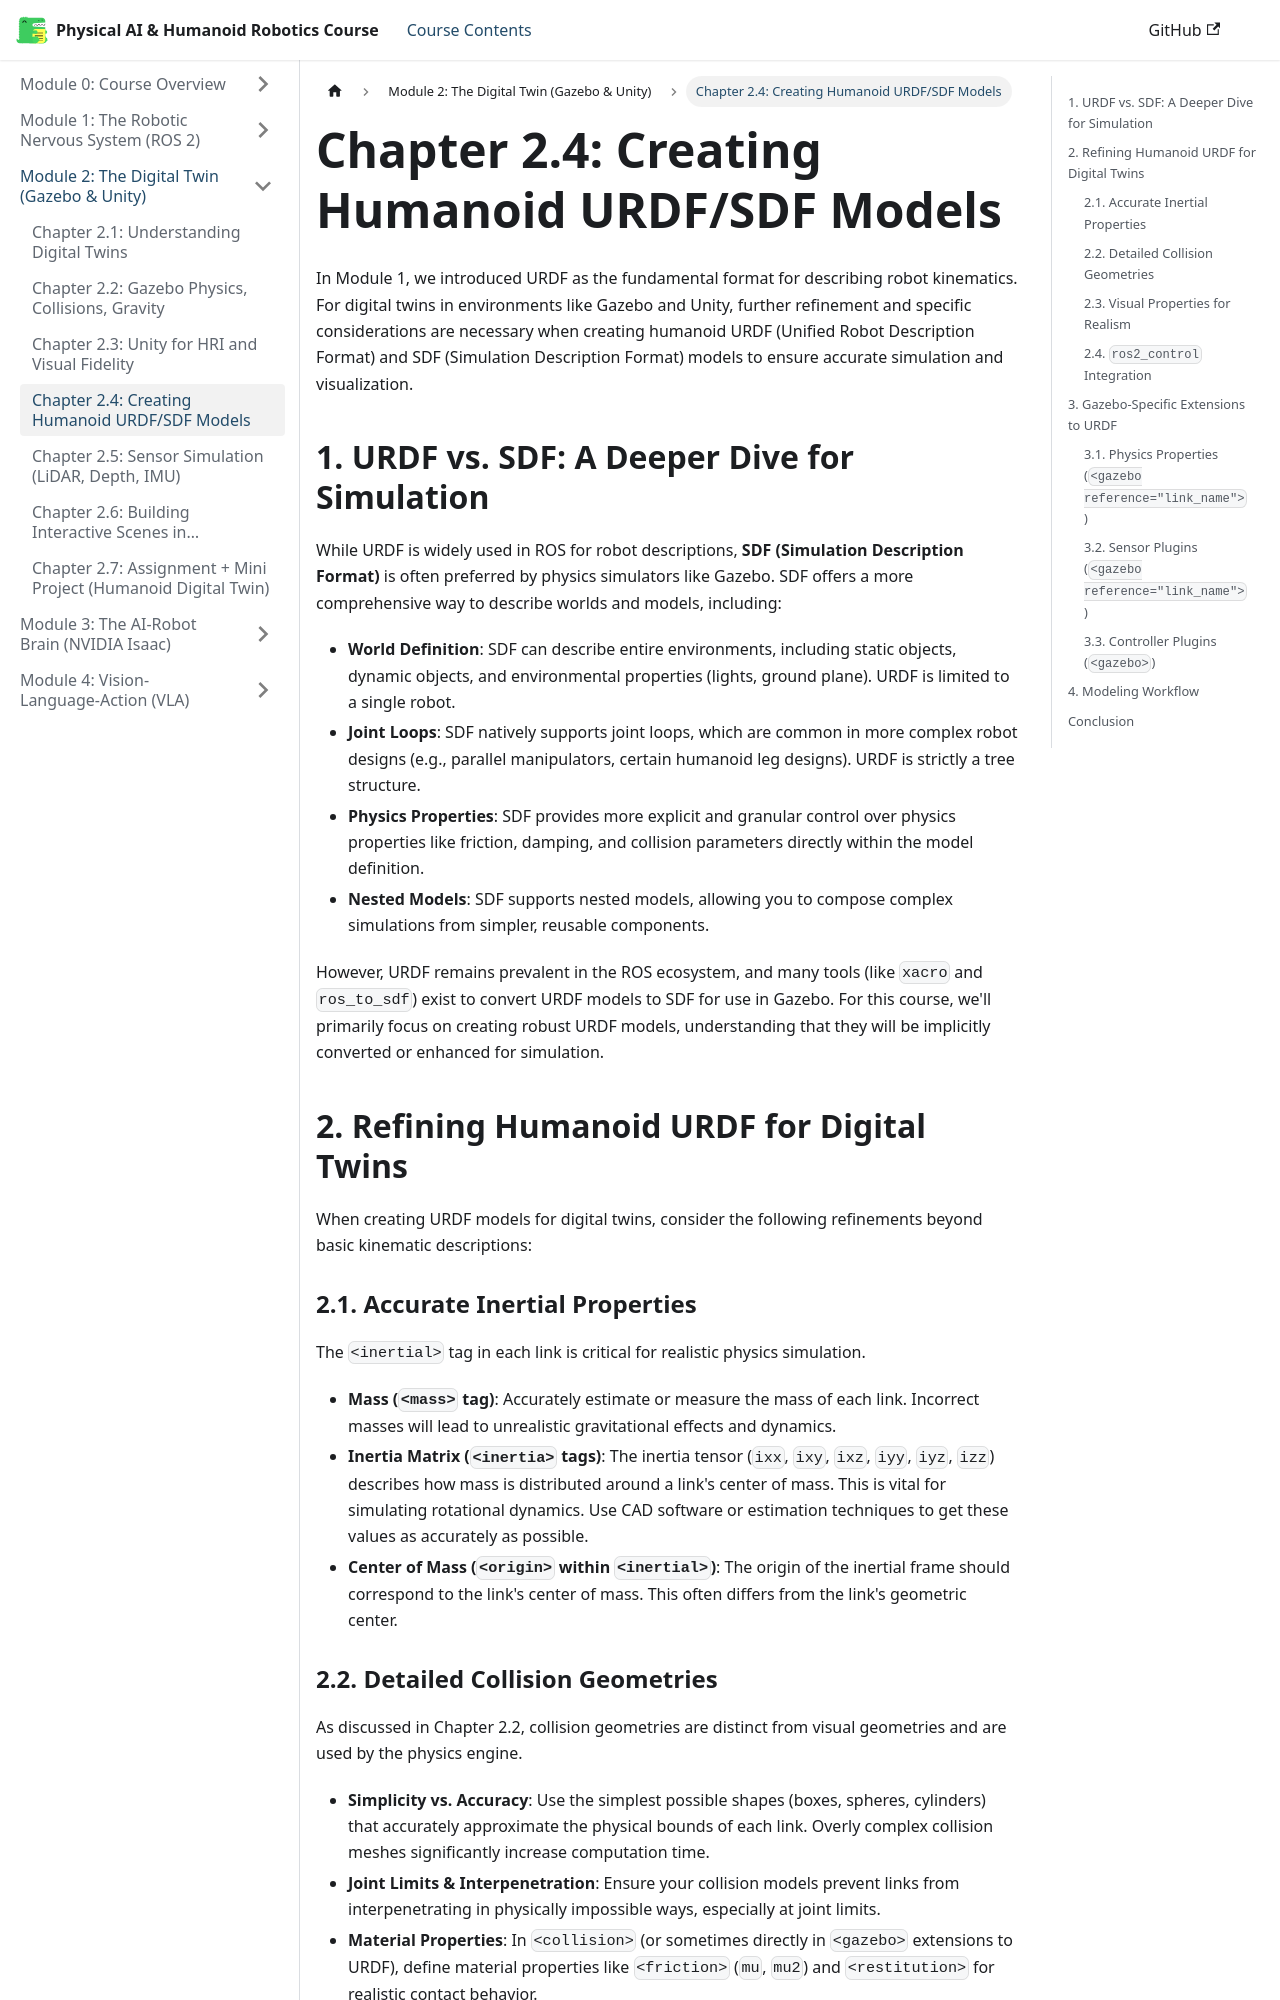

repository: huzaifaqazi/Hackathon_Book_Generated · page: module-2-digital-twin/chapter-2.4-urdf-sdf-models/index.html · generator: docusaurus

# Chapter 2.4: Creating Humanoid URDF/SDF Models

In Module 1, we introduced URDF as the fundamental format for describing robot kinematics. For digital twins in environments like Gazebo and Unity, further refinement and specific considerations are necessary when creating humanoid URDF (Unified Robot Description Format) and SDF (Simulation Description Format) models to ensure accurate simulation and visualization.

## 1. URDF vs. SDF: A Deeper Dive for Simulation

While URDF is widely used in ROS for robot descriptions, **SDF (Simulation Description Format)** is often preferred by physics simulators like Gazebo. SDF offers a more comprehensive way to describe worlds and models, including:

-   **World Definition**: SDF can describe entire environments, including static objects, dynamic objects, and environmental properties (lights, ground plane). URDF is limited to a single robot.
-   **Joint Loops**: SDF natively supports joint loops, which are common in more complex robot designs (e.g., parallel manipulators, certain humanoid leg designs). URDF is strictly a tree structure.
-   **Physics Properties**: SDF provides more explicit and granular control over physics properties like friction, damping, and collision parameters directly within the model definition.
-   **Nested Models**: SDF supports nested models, allowing you to compose complex simulations from simpler, reusable components.

However, URDF remains prevalent in the ROS ecosystem, and many tools (like `xacro` and `ros_to_sdf`) exist to convert URDF models to SDF for use in Gazebo. For this course, we'll primarily focus on creating robust URDF models, understanding that they will be implicitly converted or enhanced for simulation.

## 2. Refining Humanoid URDF for Digital Twins

When creating URDF models for digital twins, consider the following refinements beyond basic kinematic descriptions:

### 2.1. Accurate Inertial Properties

The `<inertial>` tag in each link is critical for realistic physics simulation.

-   **Mass (`<mass>` tag)**: Accurately estimate or measure the mass of each link. Incorrect masses will lead to unrealistic gravitational effects and dynamics.
-   **Inertia Matrix (`<inertia>` tags)**: The inertia tensor (`ixx`, `ixy`, `ixz`, `iyy`, `iyz`, `izz`) describes how mass is distributed around a link's center of mass. This is vital for simulating rotational dynamics. Use CAD software or estimation techniques to get these values as accurately as possible.
-   **Center of Mass (`<origin>` within `<inertial>`)**: The origin of the inertial frame should correspond to the link's center of mass. This often differs from the link's geometric center.
